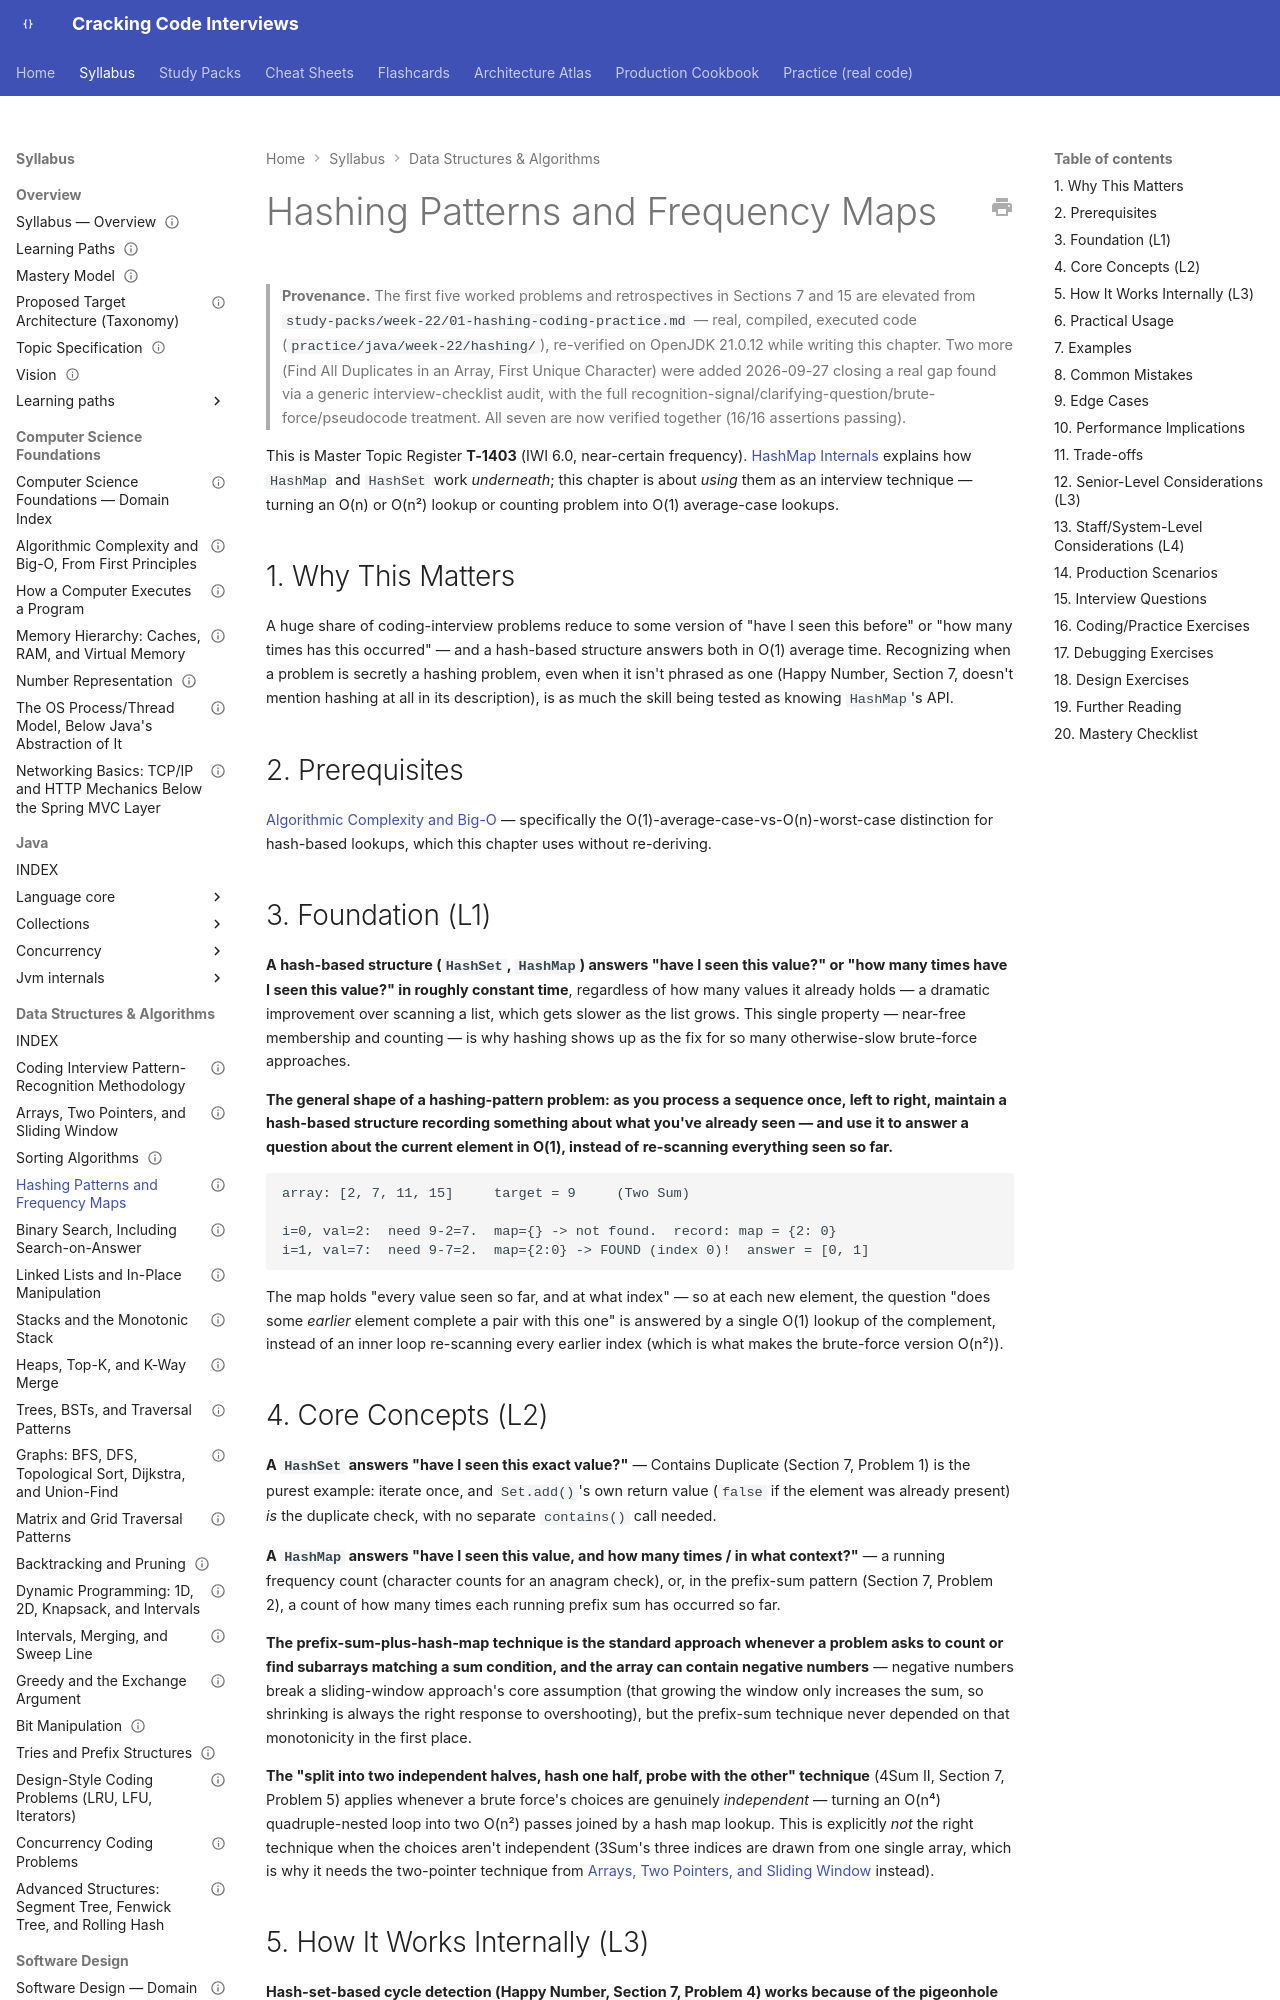

repository: JuanMelendres/cracking-code-interviews · page: syllabus/03-data-structures-algorithms/hashing-patterns-and-frequency-maps/index.html · generator: mkdocs

---
title: "Hashing Patterns and Frequency Maps"
slug: hashing-patterns-and-frequency-maps
document_type: syllabus-topic
domain: 03-data-structures-algorithms
topic_id: T-2102
status: canonical
version: 1.3
last_updated: 2026-09-28
mastery_levels_covered: [L1, L2, L3, L4]
prerequisites:
  - ../01-computer-science-foundations/algorithmic-complexity-and-big-o-from-first-principles.md
related:
  - ../02-java/collections/hashmap-internals.md
  - arrays-two-pointers-and-sliding-window.md
practice: ../../practice/java/week-22/hashing/
production_scenarios:
  - ../../production-cookbook/hashmap-bucket-overload-from-a-poor-hashcode-distribution.md
interview_paths: [interview-emergency-sprint, senior-to-staff]
official_references:
  - https://docs.oracle.com/en/java/javase/21/docs/api/java.base/java/util/HashMap.html
source_history:
  - study-packs/week-22/01-hashing-coding-practice.md
---

# Hashing Patterns and Frequency Maps

> **Provenance.** The first five worked problems and retrospectives in Sections 7 and 15 are elevated from `study-packs/week-22/01-hashing-coding-practice.md` — real, compiled, executed code (`practice/java/week-22/hashing/`), re-verified on OpenJDK 21.0.12 while writing this chapter. Two more (Find All Duplicates in an Array, First Unique Character) were added 2026-09-27 closing a real gap found via a generic interview-checklist audit, with the full recognition-signal/clarifying-question/brute-force/pseudocode treatment. All seven are now verified together (16/16 assertions passing).

This is Master Topic Register **T-1403** (IWI 6.0, near-certain frequency). [HashMap Internals](../02-java/collections/hashmap-internals.md) explains how `HashMap` and `HashSet` work *underneath*; this chapter is about *using* them as an interview technique — turning an O(n) or O(n²) lookup or counting problem into O(1) average-case lookups.

## 1. Why This Matters

A huge share of coding-interview problems reduce to some version of "have I seen this before" or "how many times has this occurred" — and a hash-based structure answers both in O(1) average time. Recognizing when a problem is secretly a hashing problem, even when it isn't phrased as one (Happy Number, Section 7, doesn't mention hashing at all in its description), is as much the skill being tested as knowing `HashMap`'s API.

## 2. Prerequisites

[Algorithmic Complexity and Big-O](../01-computer-science-foundations/algorithmic-complexity-and-big-o-from-first-principles.md) — specifically the O(1)-average-case-vs-O(n)-worst-case distinction for hash-based lookups, which this chapter uses without re-deriving.

## 3. Foundation (L1)

**A hash-based structure (`HashSet`, `HashMap`) answers "have I seen this value?" or "how many times have I seen this value?" in roughly constant time**, regardless of how many values it already holds — a dramatic improvement over scanning a list, which gets slower as the list grows. This single property — near-free membership and counting — is why hashing shows up as the fix for so many otherwise-slow brute-force approaches.

**The general shape of a hashing-pattern problem: as you process a sequence once, left to right, maintain a hash-based structure recording something about what you've already seen — and use it to answer a question about the current element in O(1), instead of re-scanning everything seen so far.**

```text
array: [2, 7, 11, 15]     target = 9     (Two Sum)

i=0, val=2:  need 9-2=7.  map={} -> not found.  record: map = {2: 0}
i=1, val=7:  need 9-7=2.  map={2:0} -> FOUND (index 0)!  answer = [0, 1]
```

The map holds "every value seen so far, and at what index" — so at each new element, the question "does some *earlier* element complete a pair with this one" is answered by a single O(1) lookup of the complement, instead of an inner loop re-scanning every earlier index (which is what makes the brute-force version O(n²)).
